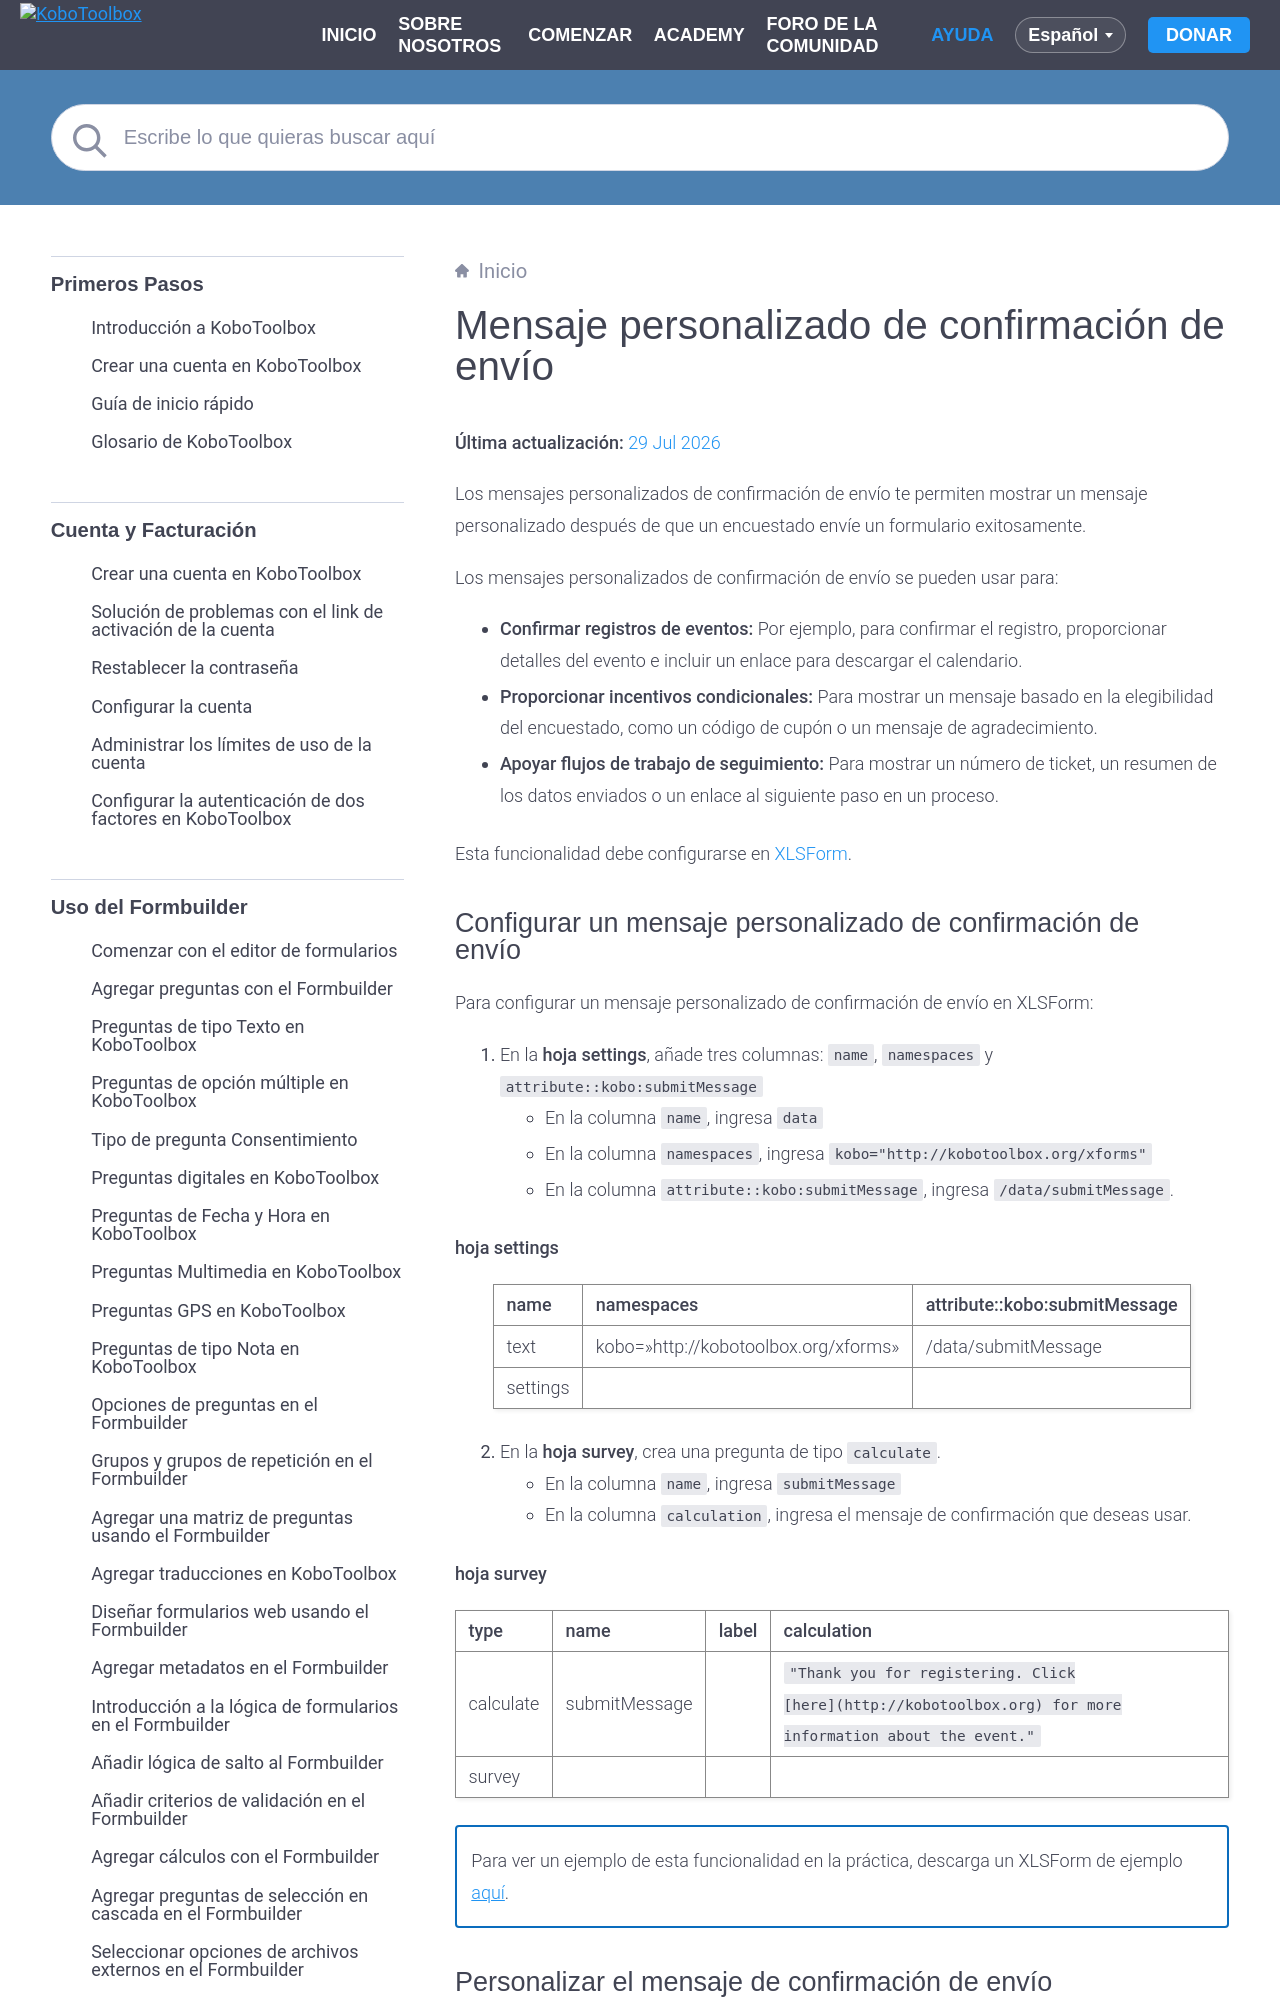

repository: kobotoolbox/docs · page: es/custom_submission_message.html · generator: sphinx

# Mensaje personalizado de confirmación de envío
**Última actualización:** <a href="https://github.com/kobotoolbox/docs/blob/22959ee8b91c5f4cb42545d225dec591a0d409c0/source/custom_submission_message.md" class="reference">29 Jul 2026</a>

Los mensajes personalizados de confirmación de envío te permiten mostrar un mensaje personalizado después de que un encuestado envíe un formulario exitosamente.

Los mensajes personalizados de confirmación de envío se pueden usar para:

- **Confirmar registros de eventos:** Por ejemplo, para confirmar el registro, proporcionar detalles del evento e incluir un enlace para descargar el calendario.
- **Proporcionar incentivos condicionales:** Para mostrar un mensaje basado en la elegibilidad del encuestado, como un código de cupón o un mensaje de agradecimiento.
- **Apoyar flujos de trabajo de seguimiento:** Para mostrar un número de ticket, un resumen de los datos enviados o un enlace al siguiente paso en un proceso.

Esta funcionalidad debe configurarse en [XLSForm](https://support.kobotoolbox.org/es/getting_started_xlsform.html).
